Run: headless pygame with SDL's dummy video driver; simulated clock (each Clock.tick advances the game by its frame time, no real sleeping); random seed 0; keys injected as events and as key.get_pressed() state; mouse plan: one left click at the window centre at the start of phase 2, then a move to the lower-right quarter at the start of phase 3.
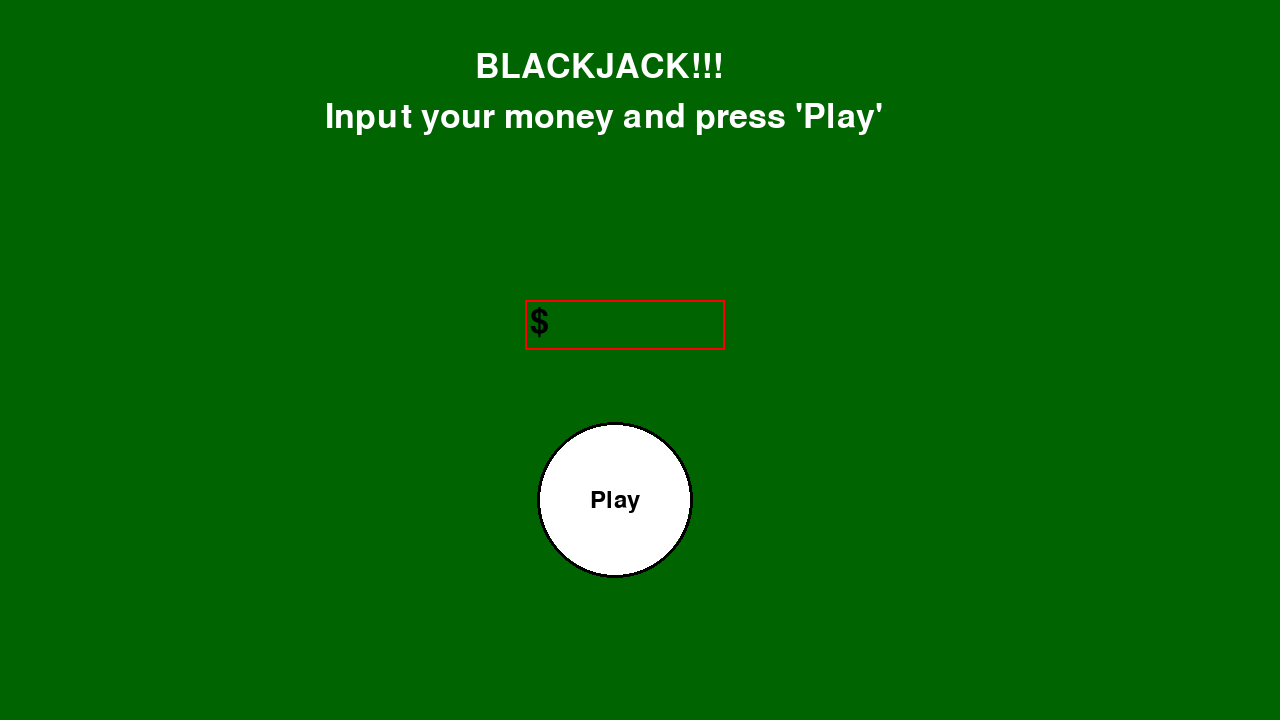
Frame 1 of 4 · flips 1–60 · no input
Frame 2 of 4 · flips 61–180 · clicked the window centre · tapped SPACE, RETURN · held RIGHT (→), D · screen unchanged from frame 1, image omitted
Frame 3 of 4 · flips 181–300 · moved the mouse to the lower-right quarter · held DOWN (↓), S · screen unchanged from frame 2, image omitted
Frame 4 of 4 · flips 301–420 · held LEFT (←), A, UP (↑), W · screen unchanged from frame 3, image omitted

The pygame program that drew these frames:

import pygame



def renderText(user_text, location, color_text):
    font = pygame.font.Font(None, 50)
    text = font.render(user_text, True, color_text)
    screen.blit(text, location)


def moneyEntryBox(new_color, new_text=' '):
    textbox = pygame.draw.rect(screen, new_color, [525,300,200,50], 2)
    color = 'black'
    text = f"${new_text}"
    font = pygame.font.Font(None, 50)
    surface = font.render(text, True, color)
    screen.blit(surface, (textbox.x+5, textbox.y+5))   
    
    return textbox


def drawRectCard(screen1, colorCard, location):
    card = pygame.draw.rect(screen1, colorCard, location)
    card_text = 'Play Again'
    card_color = 'black'
    font = pygame.font.Font(None, 36)
    surface = font.render(card_text,True,card_color)
    rect = surface.get_rect(center=card.center)
    screen.blit(surface,rect)
    
    return card


def drawCircle(screen1, colorCircle, location, size, type):
    circle = pygame.draw.circle(screen1,colorCircle,location,size)
    pygame.draw.circle(screen1,'black',location,size+3,3) # Draw black border for the button
    font = pygame.font.Font(None, 36)
    text = type
    color = "black"
    surface = font.render(text,True,color)
    circle = surface.get_rect(center=circle.center)
    screen.blit(surface,circle)
    
    return circle


if __name__ == "__main__":
    # pygame setup
    pygame.init()
    screen = pygame.display.set_mode((1280, 720))
    clock = pygame.time.Clock()
    running = True

    new_game = True
    color = pygame.Color('red')     # For money input box
    active = False                  # Check if money input box is clicked on
    pressed_enter = False           # Checks if user entered money
    text = ""                       # Dollar amount user entered, gets converted to integer
    user_money = 0                  # Integer amount of user entered text
    value_error = False             # Error for user money input

    while running:
        # poll for events
        
        # pygame.QUIT event means the user clicked X to close your window
        for event in pygame.event.get():
            if event.type == pygame.QUIT:
                running = False

            # When user clicks their mouse button
            elif event.type == pygame.MOUSEBUTTONDOWN:
                if new_game == True:
                    if money_box.collidepoint(event.pos):
                        active = not active
                    else:
                        active = False
                    color = "blue" if active else "red"
                    
                    # Prevents user from playing game without inputting money
                    if deal_button.collidepoint(event.pos) and user_money == 0:
                            print("Need money")
                    elif deal_button.collidepoint(event.pos):
                        print('works')
                        new_game = False
                else:
                    if button.collidepoint(event.pos):
                        print("yo")
                    elif button2.collidepoint(event.pos):
                        print("yooo")
            
            # Handling the keyboard input for the money input box
            elif event.type == pygame.KEYDOWN:
                if active:
                    if event.key == pygame.K_RETURN:
                        temp_text = text
                        # Ensures user enters correct money to play
                        try:
                            user_money = int(temp_text)
                            pressed_enter = True
                        except ValueError:
                            # Renders warning message to screen
                            value_error = True  
                        print(temp_text)
                        text = ''
                    elif event.key == pygame.K_BACKSPACE:
                        text = text[:-1]
                    else:
                        # Resets value error when user starts entering money again
                        value_error = False
                        text += event.unicode

                    
            
                    
        # fill the screen with a color to wipe away anything from last frame
        screen.fill("dark green")
        
        # RENDER YOUR GAME HERE
        # New game menu buttons and money
        if new_game:
            renderText("BLACKJACK!!!", (475, 50), "white" )
            renderText("Input your money and press 'Play'", (325, 100), "white" )
            deal_button = drawCircle(screen, "white", [615,500], 75, "Play")
            money_box = moneyEntryBox(color, text)
            
            # When user presses enter on their keyboard
            if value_error:
                renderText("Invalid, must enter a number", (425, 200), "red")
            
            elif pressed_enter:
                renderText(f"You entered: ${temp_text}", (500, 350), "white")
        
        # Render game after the main menu phase is over        
        else:
            button = drawRectCard(screen, "white",[100,100,100,100])
            button2 = drawRectCard(screen, "white",[500,100,100,300])

        # flip() the display to put your work on screen
        pygame.display.flip()
        
        clock.tick(60)  # limits FPS to 60

    pygame.quit()
